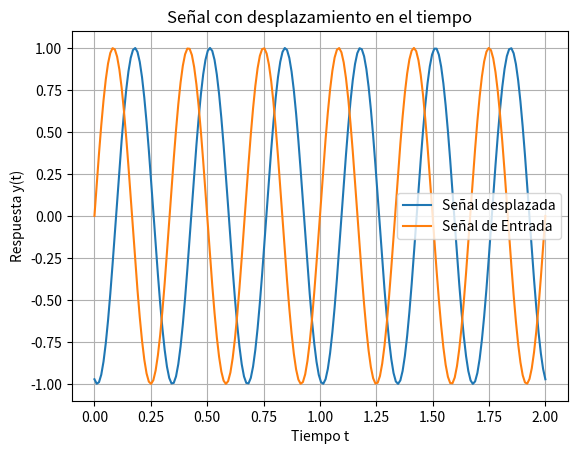

Here is the Python script that generated this plot:
import numpy as np
import matplotlib.pyplot as plt

def u(t):
    return np.sin(2*np.pi*3*t)

# Parámetros de la simulación
t = np.linspace(0, 2, 200)

# Gráfica de los resultados
plt.plot(t, u(t+np.pi/2), label='Señal desplazada')
plt.plot(t, u(t), label='Señal de Entrada')
plt.xlabel('Tiempo t')
plt.ylabel('Respuesta y(t)')
plt.title('Señal con desplazamiento en el tiempo')
plt.legend()
plt.grid()
plt.show()
